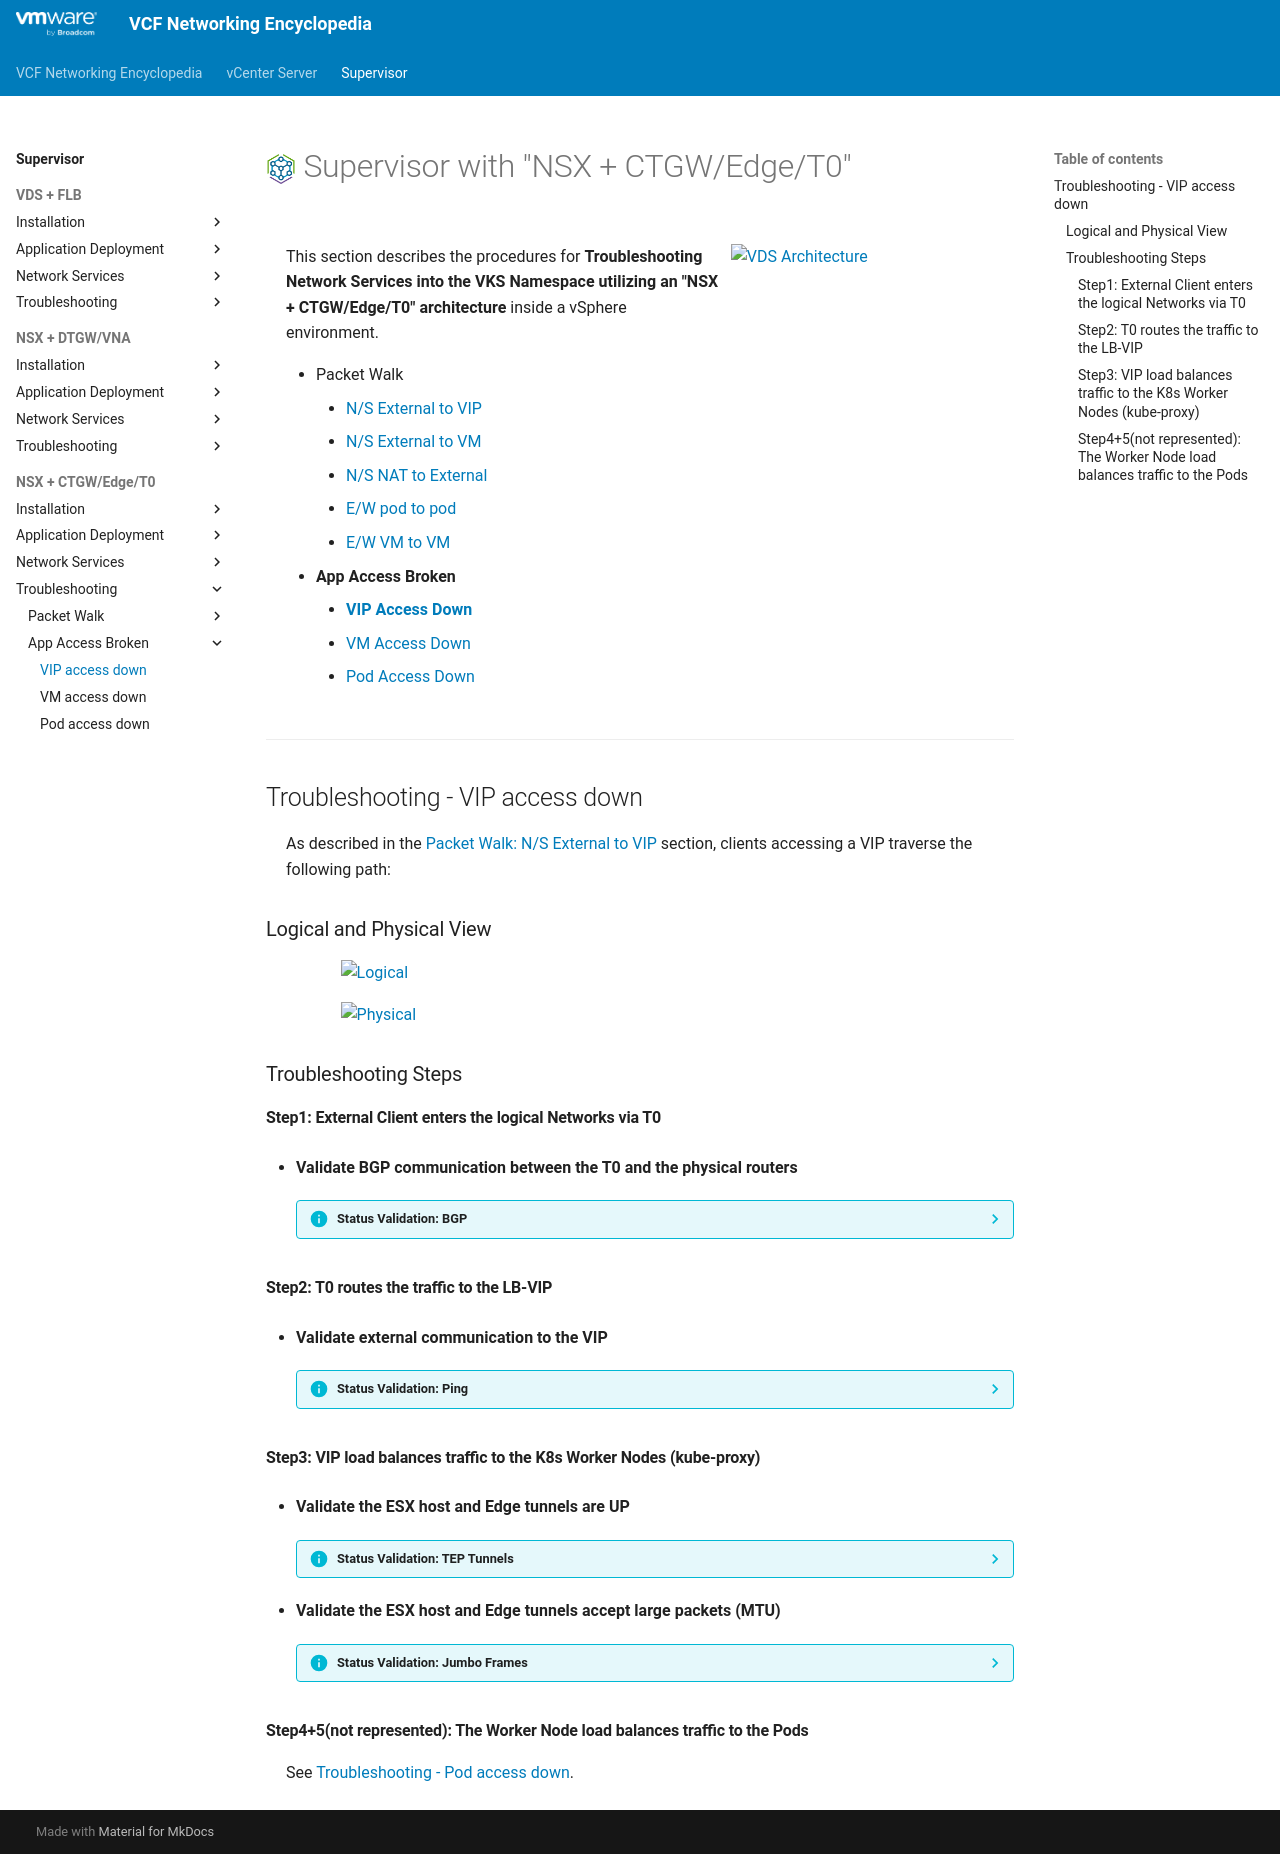

repository: vmware/vcf-networking-encyclopedia · page: supervisor/3j1-troubleshooting-vip/index.html · generator: mkdocs

<h1>
  <img src="../../assets/VKS.png" style="height:30px; vertical-align:middle;"> Supervisor with "NSX + CTGW/Edge/T0"
</h1>

<div class="grid" markdown style="grid-template-columns: 60% 40%">

<div markdown>

This section describes the procedures for **Troubleshooting Network Services into the VKS Namespace utilizing an "NSX + CTGW/Edge/T0" architecture** inside a vSphere environment.

* Packet Walk  
    * [N/S External to VIP](3i1-packetwalk-ext_vip.md)  
    * [N/S External to VM](3i2-packetwalk-ext_vm.md)  
    * [N/S NAT to External](3i2b-packetwalk-vm_ext.md)  
    * [E/W pod to pod](3i3-packetwalk-pod_pod.md)  
    * [E/W VM to VM](3i4-packetwalk-vm_vm.md)  
* **App Access Broken**  
    * [**VIP Access Down**](#troubleshooting)  
    * [VM Access Down](3j2-troubleshooting-vm.md)  
    * [Pod Access Down](3j3-troubleshooting-pod.md)  

</div>

<div markdown>
<img src="../images/3g1-0-k8s.jpg" style="width: 85% !important; max-width: 250px;" alt="VDS Architecture">
</div>
</div>

---

## Troubleshooting - VIP access down {: #troubleshooting }

As described in the [Packet Walk: N/S External to VIP](3i1-packetwalk-ext_vip.md) section, clients accessing a VIP traverse the following path:

### Logical and Physical View

<img src="../images/3i1-0-LogicalView.jpg" style="display: block; margin: 0 auto; width: 85% !important; max-width: 900px;" alt="Logical">

<img src="../images/3i1-0-PhysicalView.jpg" style="display: block; margin: 0 auto; width: 85% !important; max-width: 900px;" alt="Physical">

### Troubleshooting Steps
#### Step1: External Client enters the logical Networks via T0
* **Validate BGP communication between the T0 and the physical routers**  

    ??? info "Status Validation: BGP"
        The T0 status is only available from NSX.  
        Navigate to **NSX** > **Networking** > **Tier-0 Gateways**.  
        Ensure the T0 has a Green status and no Alarms.
        <img src="../images/3a-3g-T0.jpg" style="display: block; margin: 0 auto; width: 85% !important; max-width: 900px;" alt="T0 Status">

        > **Note:** In the event of a BGP connection issue, the T0 status will show as Red, and the Alarms section will display BGP-related errors.

#### Step2: T0 routes the traffic to the LB-VIP
* **Validate external communication to the VIP**  

    ??? info "Status Validation: Ping"
        <pre><code>PS C:\Users\Administrator\Documents> <b>ping 10.150.0.7</b>
        Pinging 10.150.0.7 with 32 bytes of data:
        Reply from 10.150.0.7: bytes=32 time=6ms TTL=61
        Reply from 10.150.0.7: bytes=32 time=1ms TTL=61
        </code></pre>

        In the event of a failure, check the routing breaking point with `traceroute`.  
        
        ??? info "Status Validation: Traceroute"
            <pre><code>PS C:\Users\Administrator\Documents> <b>tracert 10.150.0.7</b>
            1    &lt;1 ms    &lt;1 ms    &lt;1 ms  router.site-a.vcf.lab [10.1.10.129]
            2     2 ms     1 ms    &lt;1 ms  edge-uplink02-wld01-02a.site-a.vcf.lab [10.1.6.135]
            3     2 ms     1 ms     1 ms  169.254.64.3
            4     1 ms     1 ms     1 ms  10.150.0.7
            </code></pre>
            
            > **Note:** Depending on your Operating System, the exact command may vary (e.g., `traceroute`, `tracert`, `tracepath`).  
    
            Consult with your Network Team to determine why routing does not reach the destination.  
            The issue is typically related to routing misconfigurations (such as the BGP connectivity between the T0 and physical routers) or firewall blockages.



#### Step3: VIP load balances traffic to the K8s Worker Nodes (kube-proxy) 
* **Validate the ESX host and Edge tunnels are UP**

    ??? info "Status Validation: TEP Tunnels"
        ESX host tunnels status, navigate to **vCenter** > **Host and Clusters** > **[your vCenter Cluster]** > **Configure** > **Networking** > **Network Configuration**.  
        Ensure "Cluster Status" and "Host Status" are "Green", and ESX have at least 1 TEP IP Address:  
        <img src="../images/3a-3a-NSX-Prep.jpg" style="display: block; margin: 0 auto; width: 85% !important; max-width: 900px;" alt="NSX Host Preparation Status">

        Edge tunnels status, navigate to **vCenter** > **Networking** > **vCenter** > **Configure** > **Networking** > **Edge Clusters**.  
        <img src="../images/3a-3b-Edge-Cluster.jpg" style="display: block; margin: 0 auto; width: 85% !important; max-width: 900px;" alt="Edge Cluster Status">

        > **Note:** If no workloads have been deployed on logical networks yet, it is normal to have zero tunnels established on the ESX hosts.  


* **Validate the ESX host and Edge tunnels accept large packets (MTU)**   

    ??? info "Status Validation: Jumbo Frames"
        ```text
        vmkping ++netstack=vxlan <remote-ESX-TEP-IP & Edge-TEP-IP> -d -s 8900
        ```

        ??? info ":material-magnify: How to find remote-ESX-TEP-IP and Edge-TEP-IP"
            remote-ESX-TEP-IP are available on **vCenter** > **Host and Clusters** > **[your vCenter Cluster]** > **Configure** > **Networking** > **Network Configuration**.  
            <img src="../images/2a-3a-NSX-Prep.jpg" style="display: block; margin: 0 auto; width: 85% !important; max-width: 900px;" alt="NSX Host Preparation Status">
            Edge-TEP-IP are available on **vCenter** > **Networking** > **vCenter** > **Configure** > **Networking** > **Edge Clusters**.  
            <img src="../images/3a-3b-Edge-Cluster.jpg" style="display: block; margin: 0 auto; width: 85% !important; max-width: 900px;" alt="Edge Cluster Status">


        ??? abstract "Output example: vmkping"
            From the ESX CLI:  
            <pre><code>[root@esx-01a:~] <b>vmkping ++netstack=vxlan 10.1.3.207 -d -s 8900</b>
                PING 10.1.3.207 (10.1.3.207): 8900 data bytes
                8908 bytes from 10.1.3.207: icmp_seq=0 ttl=64 time=1.234 ms
                8908 bytes from 10.1.3.207: icmp_seq=1 ttl=64 time=1.102 ms
                8908 bytes from 10.1.3.207: icmp_seq=2 ttl=64 time=1.098 ms
                --- 10.1.3.207 ping statistics ---
                3 packets transmitted, 3 packets received, 0% packet loss
                round-trip min/avg/max = 1.098/1.144/1.234 ms
            </code></pre>
            If vmkping doesn't work, consult with your Network Team to determine why routing does not reach the destination.  
            
            * If standard "small" pings fail, the issue is typically related to routing misconfigurations or firewall blockages.  
            * If "large" pings fail, the issue is typically related to Jumbo Frames (MTU) not being enabled across the physical fabric.

#### Step4+5(not represented): The Worker Node load balances traffic to the Pods
See [Troubleshooting - Pod access down](3j3-troubleshooting-pod.md).
